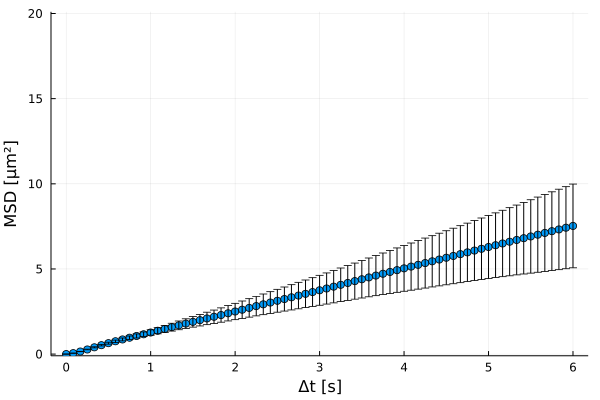

The table this chart was drawn from, first rows:
xMSD, MSD, yerror
0.0, 0.0, 0.0
0.08333, 0.05467, 0.002861
0.1667, 0.1504, 0.009712
0.25, 0.2707, 0.01941
0.3333, 0.3982, 0.0311
0.4167, 0.5231, 0.04362
0.5, 0.6415, 0.05617
0.5833, 0.7534, 0.06935
0.6667, 0.8597, 0.08418
0.75, 0.9623, 0.101
0.8333, 1.063, 0.119
0.9167, 1.164, 0.1381
1.0, 1.267, 0.1587
1.083, 1.371, 0.181
1.167, 1.476, 0.2047
1.25, 1.582, 0.23
1.333, 1.687, 0.2561
1.417, 1.791, 0.283
1.5, 1.893, 0.3109
1.583, 1.993, 0.3388
1.667, 2.093, 0.3666
1.75, 2.193, 0.3941
1.833, 2.293, 0.4219
1.917, 2.396, 0.4503
2.0, 2.501, 0.4799
2.083, 2.607, 0.5099
2.167, 2.712, 0.5409
2.25, 2.817, 0.5726
2.333, 2.922, 0.6054
2.417, 3.027, 0.6385
2.5, 3.131, 0.6723
2.583, 3.233, 0.7067
2.667, 3.335, 0.7414
2.75, 3.437, 0.7756
2.833, 3.539, 0.8101
2.917, 3.642, 0.845
3.0, 3.747, 0.8799
3.083, 3.853, 0.915
3.167, 3.96, 0.9508
3.25, 4.068, 0.9862
3.333, 4.177, 1.023
3.417, 4.286, 1.061
3.5, 4.394, 1.099
3.583, 4.503, 1.138
3.667, 4.611, 1.179
3.75, 4.718, 1.219
3.833, 4.824, 1.261
3.917, 4.929, 1.303
4.0, 5.035, 1.345
4.083, 5.139, 1.387
4.167, 5.242, 1.427
4.25, 5.345, 1.467
4.333, 5.449, 1.507
4.417, 5.553, 1.547
4.5, 5.658, 1.588
4.583, 5.763, 1.63
4.667, 5.869, 1.674
4.75, 5.974, 1.718
4.833, 6.079, 1.763
4.917, 6.184, 1.808
... 13 more rows
